Photos from the image-classification dataset "split" in the GitHub repository LiaoKyle/BSR-UNet. Its 2 classes are: clean, dirty.

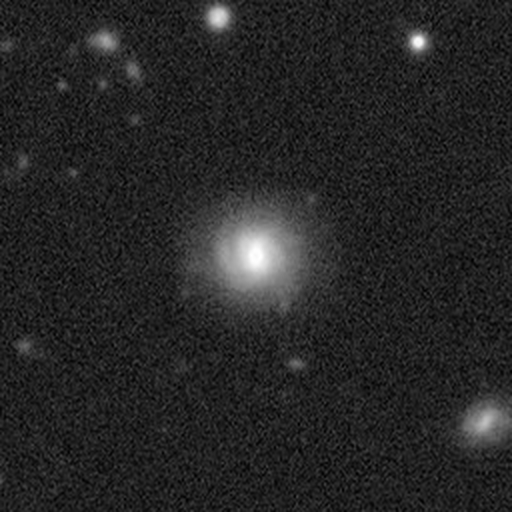
Label: clean

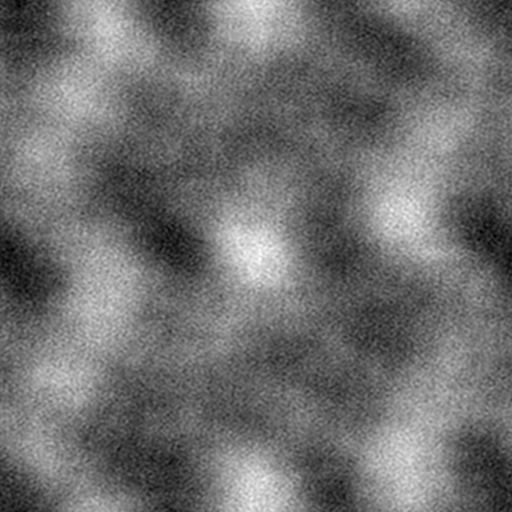
Label: dirty

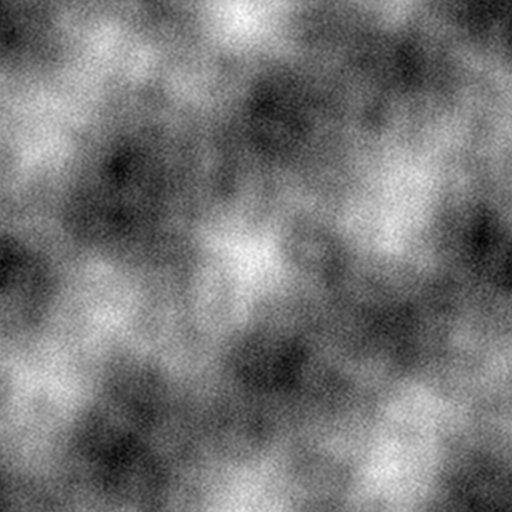
Label: dirty

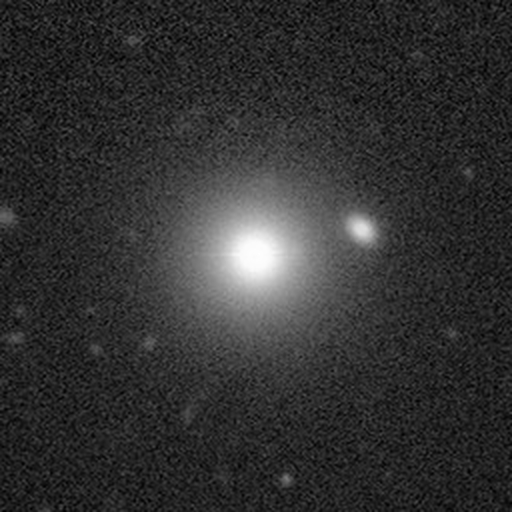
Label: clean

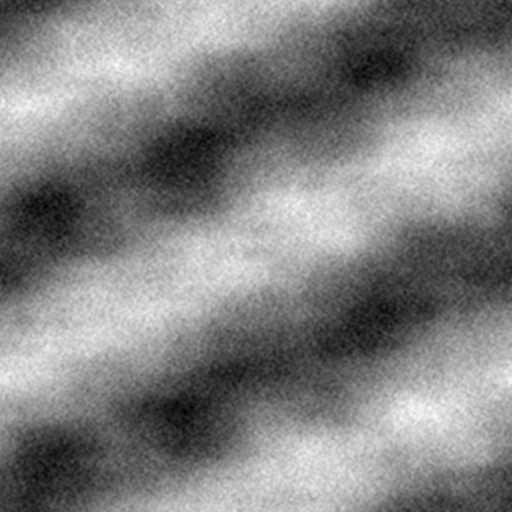
Label: dirty

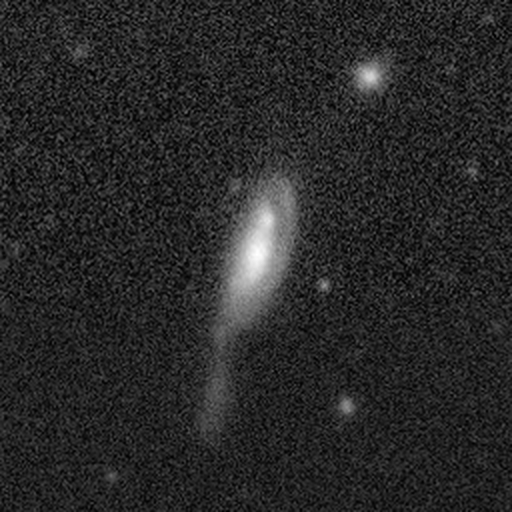
Label: clean
